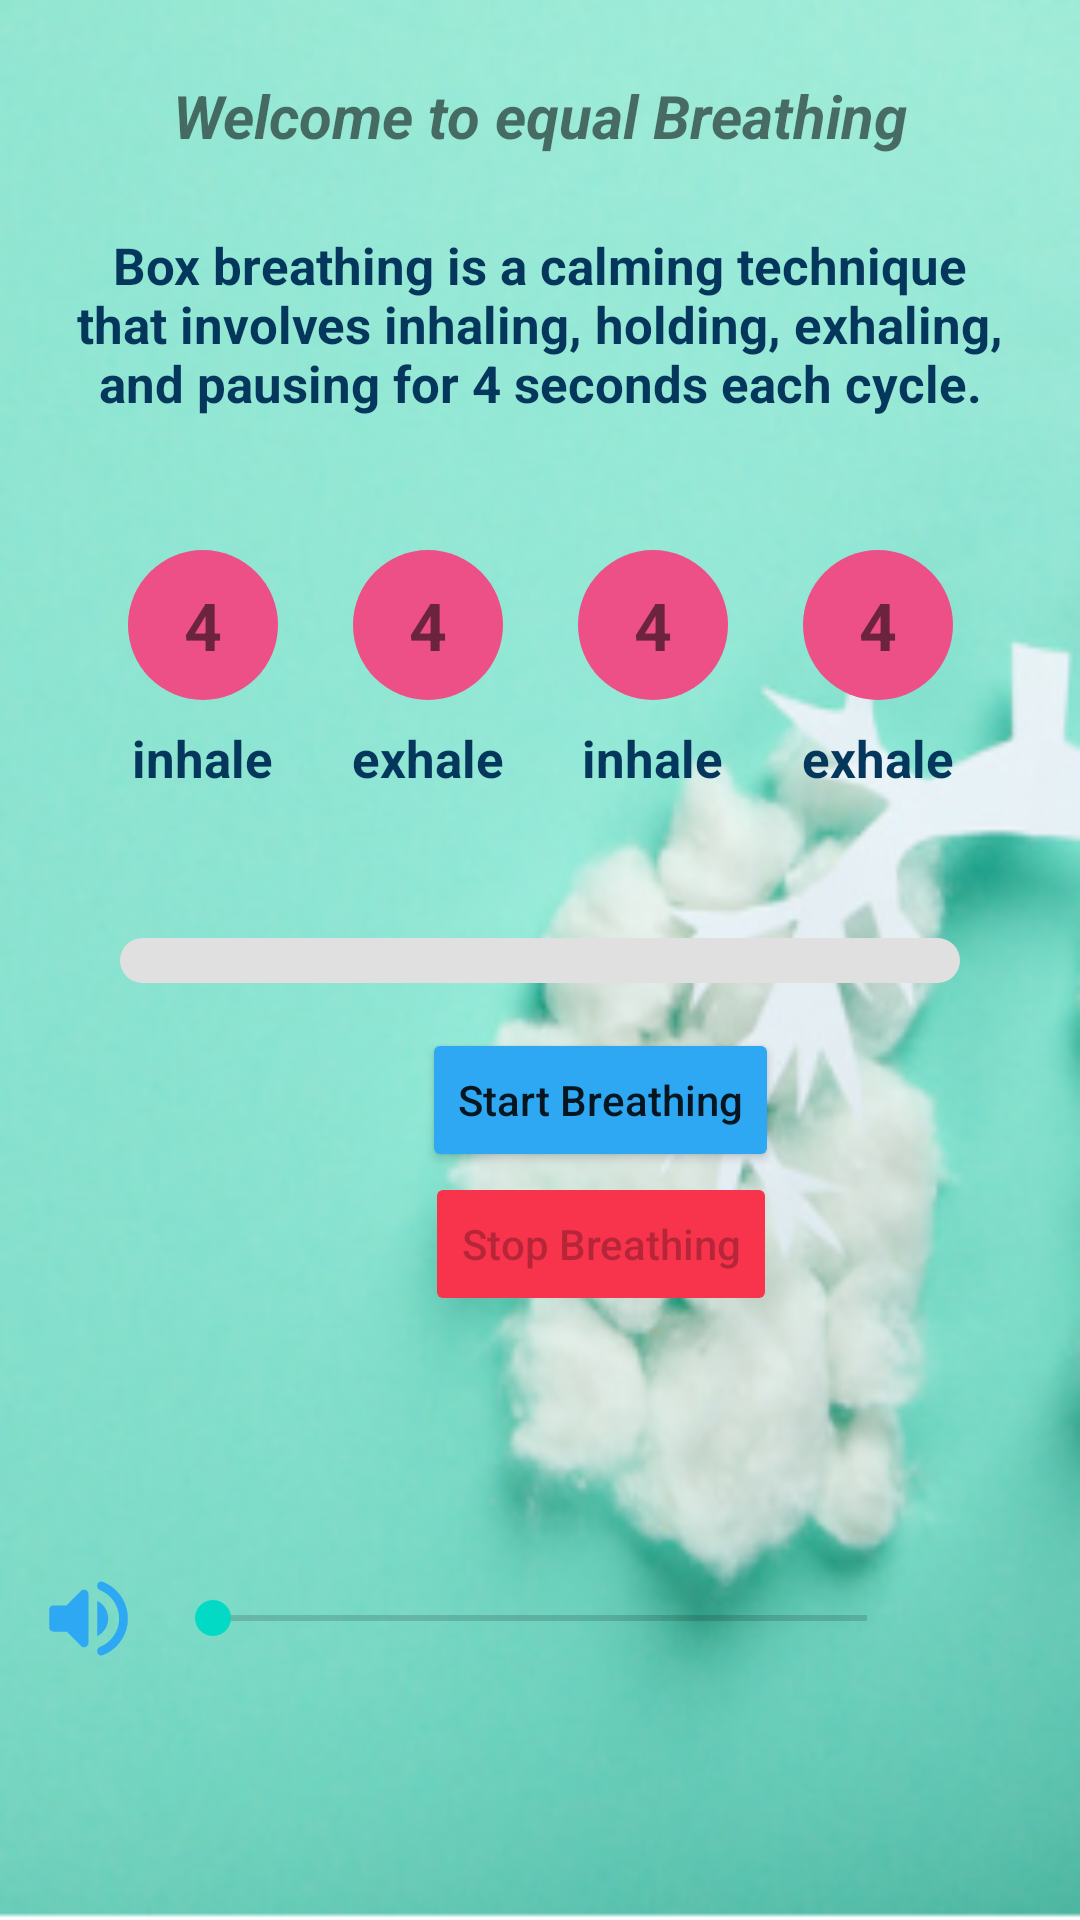

The Android layout XML behind this screen, and the referenced resources:
<!-- AndroidManifest.xml: application theme Theme.DepressionReducer -->
<!-- res/layout/activity_equal_breath.xml -->
<?xml version="1.0" encoding="utf-8"?>
<androidx.constraintlayout.widget.ConstraintLayout xmlns:android="http://schemas.android.com/apk/res/android"
    xmlns:app="http://schemas.android.com/apk/res-auto"
    xmlns:tools="http://schemas.android.com/tools"
    android:layout_width="match_parent"
    android:layout_height="match_parent"
    android:background="@drawable/img_10"
    tools:context=".EqualBreathActivity">

    <ProgressBar
        android:id="@+id/progressBar"
        style="?android:attr/progressBarStyleHorizontal"
        android:layout_width="0dp"
        android:layout_height="15dp"
        android:layout_margin="40dp"
        android:indeterminate="false"

        android:max="100"
        android:progress="0"
        android:progressDrawable="@drawable/custom_progress_bar"
        app:layout_constraintBottom_toBottomOf="parent"
        app:layout_constraintEnd_toEndOf="parent"
        app:layout_constraintStart_toStartOf="parent"
        app:layout_constraintTop_toTopOf="parent" />

    <Button
        android:id="@+id/startButton"
        android:layout_width="wrap_content"
        android:layout_height="wrap_content"
        android:layout_marginTop="15dp"
        android:backgroundTint="@color/cool_blue"
        android:text="Start Breathing"
        android:textAllCaps="false"
        app:layout_constraintEnd_toEndOf="parent"
        app:layout_constraintStart_toStartOf="@+id/progressBar"
        app:layout_constraintTop_toBottomOf="@+id/progressBar" />

    <Button
        android:id="@+id/stopButton"
        android:layout_width="wrap_content"
        android:layout_height="wrap_content"
        android:backgroundTint="@color/redBack"
        android:enabled="false"
        android:text="Stop Breathing"
        android:textAllCaps="false"
        app:layout_constraintEnd_toEndOf="@+id/startButton"
        app:layout_constraintStart_toStartOf="@+id/startButton"
        app:layout_constraintTop_toBottomOf="@+id/startButton" />

    <SeekBar
        android:id="@+id/seekBar"
        android:layout_width="0dp"
        android:layout_height="wrap_content"
        android:layout_margin="55dp"
        app:layout_constraintBottom_toBottomOf="parent"
        app:layout_constraintEnd_toEndOf="parent"
        app:layout_constraintStart_toStartOf="parent"
        app:layout_constraintTop_toBottomOf="@+id/stopButton" />

    <ImageView
        android:id="@+id/imageView2"
        android:layout_width="35dp"
        android:layout_height="35dp"
        android:layout_marginStart="12dp"
        app:layout_constraintBottom_toBottomOf="@+id/seekBar"
        app:layout_constraintStart_toStartOf="parent"
        app:layout_constraintTop_toTopOf="@+id/seekBar"
        app:srcCompat="@drawable/round_volume_up_24"
        app:tint="@color/cool_blue" />

    <TextView
        android:id="@+id/textView4"
        android:layout_width="wrap_content"
        android:layout_height="wrap_content"
        android:layout_marginTop="25dp"
        android:text="Welcome to equal Breathing"
        android:textSize="20sp"
        android:textStyle="bold|italic"
        app:layout_constraintEnd_toEndOf="parent"
        app:layout_constraintStart_toStartOf="parent"
        app:layout_constraintTop_toTopOf="parent" />

    <TextView
        android:id="@+id/textView5"
        android:layout_width="0dp"
        android:layout_height="wrap_content"
        android:layout_margin="10dp"
        android:gravity="center"
        android:padding="15dp"
        android:textColor="@color/text_color"
        android:text="@string/texthintbrath"
        android:textSize="17sp"
        android:textStyle="bold"
        app:layout_constraintEnd_toEndOf="parent"
        app:layout_constraintStart_toStartOf="parent"
        app:layout_constraintTop_toBottomOf="@+id/textView4" />

    <androidx.constraintlayout.widget.ConstraintLayout
        android:layout_width="300dp"
        android:layout_height="100dp"

        app:layout_constraintBottom_toTopOf="@+id/progressBar"
        app:layout_constraintEnd_toEndOf="parent"
        app:layout_constraintStart_toStartOf="parent"
        app:layout_constraintTop_toBottomOf="@+id/textView5">


        <androidx.constraintlayout.widget.Guideline
            android:id="@+id/guideline4"
            android:layout_width="wrap_content"
            android:layout_height="wrap_content"
            android:orientation="vertical"
            app:layout_constraintGuide_percent=".25" />

        <androidx.constraintlayout.widget.Guideline
            android:id="@+id/guideline7"
            android:layout_width="wrap_content"
            android:layout_height="wrap_content"
            android:orientation="vertical"
            app:layout_constraintGuide_percent=".5" />

        <androidx.constraintlayout.widget.Guideline
            android:id="@+id/guideline9"
            android:layout_width="wrap_content"
            android:layout_height="wrap_content"
            android:orientation="vertical"
            app:layout_constraintGuide_percent=".75" />

        <TextView
            android:id="@+id/textView8"
            android:layout_width="50dp"
            android:layout_height="50dp"
            android:text="4"
            android:gravity="center"
            android:textStyle="bold"
            android:textSize="22sp"
            android:background="@drawable/hint_backbreath"
            app:layout_constraintEnd_toStartOf="@+id/guideline4"
            app:layout_constraintStart_toStartOf="parent"
            app:layout_constraintTop_toTopOf="parent" />

        <TextView
            android:id="@+id/textView11"
            android:layout_width="50dp"
            android:layout_height="50dp"
            android:background="@drawable/hint_backbreath"
            android:gravity="center"
            android:text="4"
            android:textSize="22sp"
            android:textStyle="bold"
            app:layout_constraintEnd_toStartOf="@+id/guideline7"
            app:layout_constraintStart_toStartOf="@+id/guideline4"
            app:layout_constraintTop_toTopOf="parent" />

        <TextView
            android:id="@+id/textView12"
            android:layout_width="50dp"
            android:layout_height="50dp"
            android:background="@drawable/hint_backbreath"
            android:gravity="center"
            android:text="4"
            android:textSize="22sp"
            android:textStyle="bold"
            app:layout_constraintEnd_toStartOf="@+id/guideline9"
            app:layout_constraintStart_toStartOf="@+id/guideline7"
            app:layout_constraintTop_toTopOf="parent" />

        <TextView
            android:id="@+id/textView13"
            android:layout_width="50dp"
            android:layout_height="50dp"
            android:background="@drawable/hint_backbreath"
            android:gravity="center"
            android:text="4"
            android:textSize="22sp"
            android:textStyle="bold"
            app:layout_constraintEnd_toEndOf="parent"
            app:layout_constraintStart_toStartOf="@+id/guideline9"
            app:layout_constraintTop_toTopOf="parent" />

        <TextView
            android:id="@+id/textView18"
            android:layout_width="wrap_content"
            android:layout_height="wrap_content"
            android:text="inhale"
            android:textSize="17sp"
            android:textStyle="bold"
            android:textColor="@color/text_color"
            android:layout_marginTop="8dp"
            app:layout_constraintEnd_toStartOf="@+id/guideline4"
            app:layout_constraintStart_toStartOf="parent"
            app:layout_constraintTop_toBottomOf="@+id/textView8" />

        <TextView
            android:id="@+id/textView19"
            android:layout_width="wrap_content"
            android:layout_height="wrap_content"
            android:layout_marginTop="8dp"
            android:text="exhale"
            android:textStyle="bold"
            android:textColor="@color/text_color"
            android:textSize="17sp"
            app:layout_constraintEnd_toStartOf="@+id/guideline7"
            app:layout_constraintStart_toStartOf="@+id/guideline4"
            app:layout_constraintTop_toBottomOf="@+id/textView11" />

        <TextView
            android:id="@+id/textView20"
            android:layout_width="wrap_content"
            android:layout_height="wrap_content"
            android:layout_marginTop="8dp"
            android:text="inhale"
            android:textStyle="bold"
            android:textColor="@color/text_color"
            android:textSize="17sp"
            app:layout_constraintEnd_toStartOf="@+id/guideline9"
            app:layout_constraintStart_toStartOf="@+id/guideline7"
            app:layout_constraintTop_toBottomOf="@+id/textView12" />

        <TextView
            android:id="@+id/textView21"
            android:layout_width="wrap_content"
            android:layout_height="wrap_content"
            android:layout_marginTop="8dp"
            android:text="exhale"
            android:textStyle="bold"
            android:textSize="17sp"
            android:textColor="@color/text_color"
            app:layout_constraintEnd_toEndOf="parent"
            app:layout_constraintStart_toStartOf="@+id/guideline9"
            app:layout_constraintTop_toBottomOf="@+id/textView13" />

    </androidx.constraintlayout.widget.ConstraintLayout>

    <ImageView
        android:id="@+id/backEqualBreath"
        android:layout_width="35dp"
        android:layout_height="35dp"
        android:layout_margin="8dp"
        app:layout_constraintStart_toStartOf="parent"
        app:layout_constraintTop_toTopOf="parent"
        app:srcCompat="@drawable/round_keyboard_backspace_24" />


</androidx.constraintlayout.widget.ConstraintLayout>
<!-- resources referenced by this layout -->
<resources>
  <color name="cool_blue">#2EA8F3</color>
  <color name="redBack">#F7344C</color>
  <color name="text_color">#05365b</color>
  <!-- drawable custom_progress_bar (drawable) -->
  <?xml version="1.0" encoding="utf-8"?>
  <layer-list xmlns:android="http://schemas.android.com/apk/res/android">
  
      
      <item android:id="@android:id/background">
          <shape android:shape="rectangle">
              <solid android:color="#e0e0e0"/> 
              <corners android:radius="15dp"/>  
          </shape>
      </item>
  
      
      <item android:id="@android:id/progress">
          <clip>
              <shape android:shape="rectangle">
                  <solid android:color="@color/blogb"/> 
                  <corners android:radius="15dp"/>  
              </shape>
          </clip>
      </item>
  
  </layer-list>
  <!-- drawable hint_backbreath (drawable) -->
  <?xml version="1.0" encoding="utf-8"?>
  <shape xmlns:android="http://schemas.android.com/apk/res/android">
      <solid android:color="@color/purpled"/>
      <corners android:radius="25dp"/>
  </shape>
  <!-- drawable img_10: png bitmap (drawable, 154874 bytes) -->
  <!-- drawable round_volume_up_24 (drawable) -->
  <vector android:autoMirrored="true" android:height="24dp"
      android:tint="#E31B1B" android:viewportHeight="24"
      android:viewportWidth="24" android:width="24dp" xmlns:android="http://schemas.android.com/apk/res/android">
      <path android:fillColor="@android:color/white" android:pathData="M3,10v4c0,0.55 0.45,1 1,1h3l3.29,3.29c0.63,0.63 1.71,0.18 1.71,-0.71L12,6.41c0,-0.89 -1.08,-1.34 -1.71,-0.71L7,9L4,9c-0.55,0 -1,0.45 -1,1zM16.5,12c0,-1.77 -1.02,-3.29 -2.5,-4.03v8.05c1.48,-0.73 2.5,-2.25 2.5,-4.02zM14,4.45v0.2c0,0.38 0.25,0.71 0.6,0.85C17.18,6.53 19,9.06 19,12s-1.82,5.47 -4.4,6.5c-0.36,0.14 -0.6,0.47 -0.6,0.85v0.2c0,0.63 0.63,1.07 1.21,0.85C18.6,19.11 21,15.84 21,12s-2.4,-7.11 -5.79,-8.4c-0.58,-0.23 -1.21,0.22 -1.21,0.85z"/>
  </vector>
  <string name="texthintbrath">Box breathing is a calming technique that involves inhaling, holding, exhaling, and pausing for 4 seconds each cycle.</string>
  <style name="Theme.DepressionReducer" parent="Theme.MaterialComponents.Light.NoActionBar">
          
          <item name="colorPrimary">@color/purple_500</item>
          <item name="colorPrimaryVariant">@color/purple_700</item>
          <item name="colorOnPrimary">@color/white</item>
          
          <item name="colorSecondary">@color/teal_200</item>
          <item name="colorSecondaryVariant">@color/teal_700</item>
          <item name="colorOnSecondary">@color/black</item>
          
          <item name="android:statusBarColor">?attr/colorPrimaryVariant</item>
          
      </style>
  <color name="blogb">#b9f2ff</color>
  <color name="purpled">#EC5087</color>
  <color name="purple_500">#FF6200EE</color>
  <color name="purple_700">#FF3700B3</color>
  <color name="white">#FFFFFFFF</color>
  <color name="teal_200">#FF03DAC5</color>
  <color name="teal_700">#FF018786</color>
  <color name="black">#FF000000</color>
</resources>
